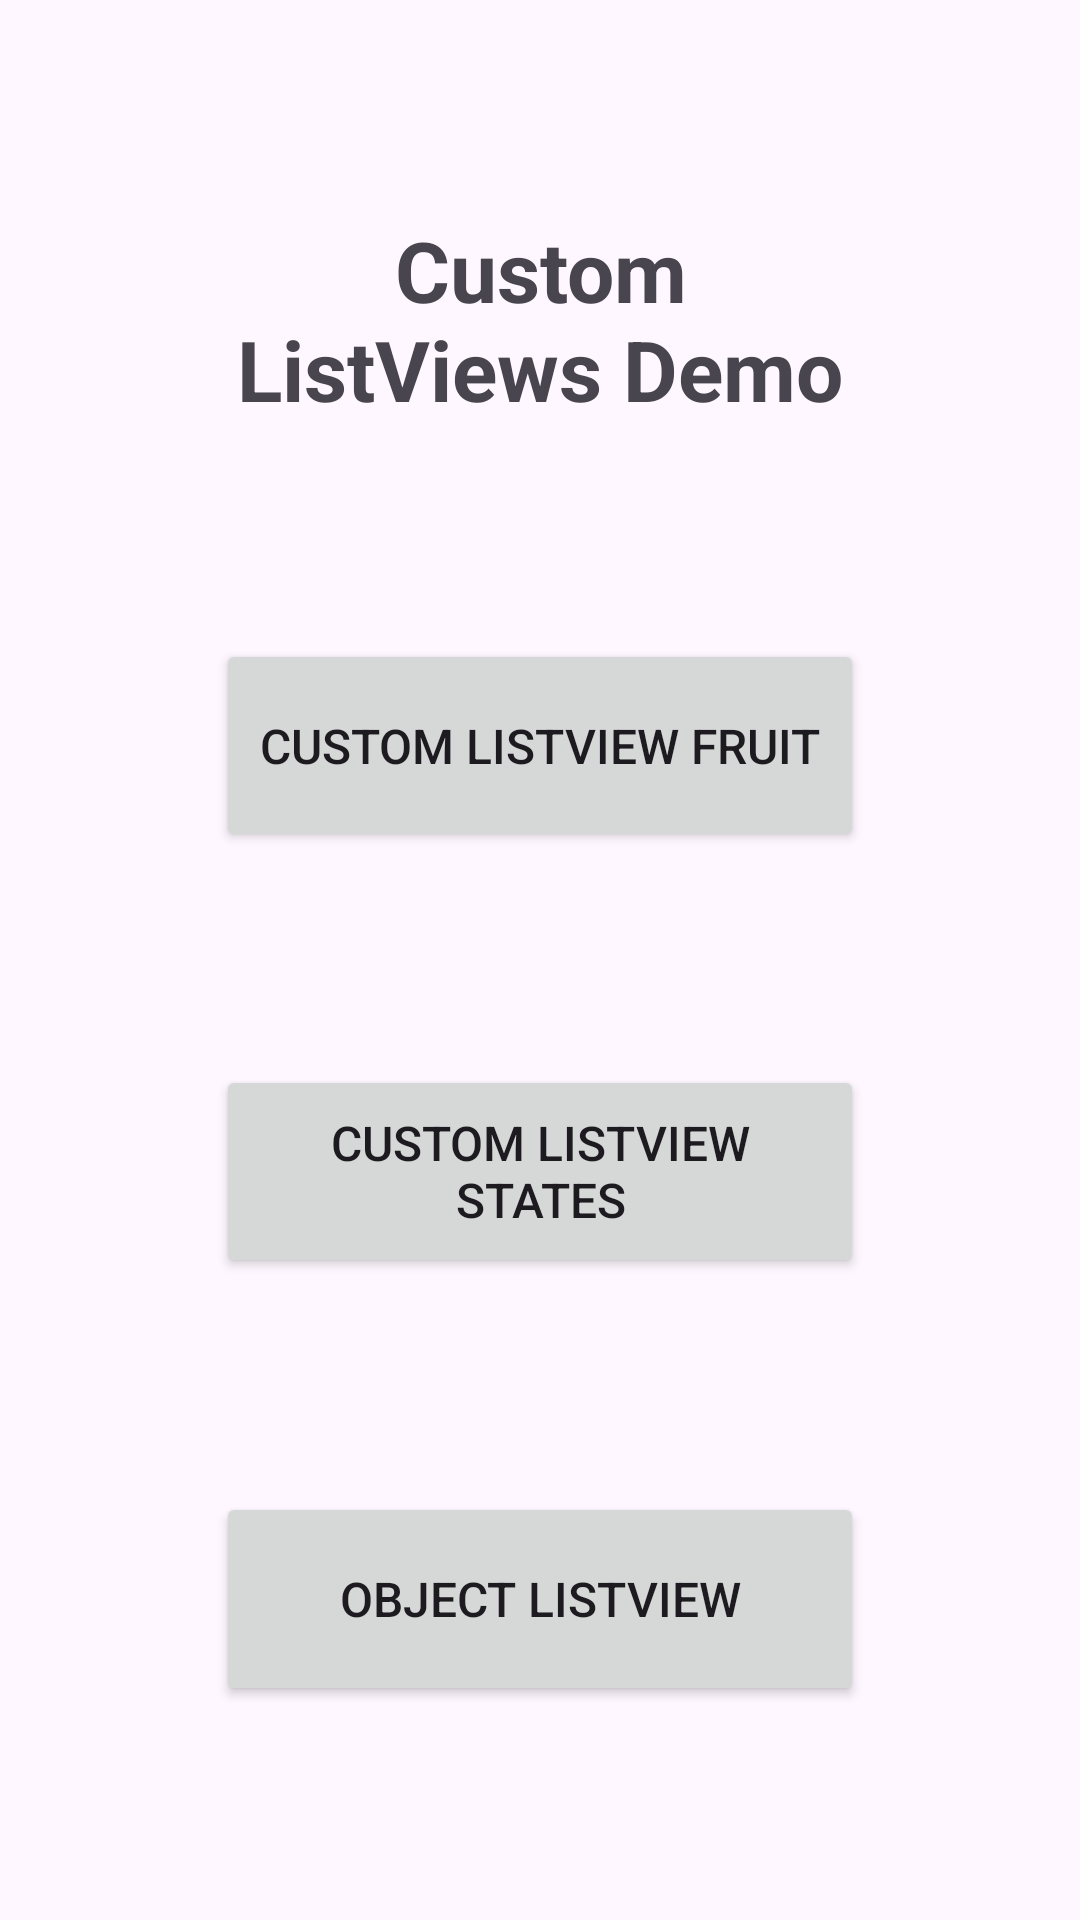

Produce the Android XML layout that renders to this screen, including the resource entries it uses.
<!-- AndroidManifest.xml: application theme Theme.N11Demo04 -->
<!-- res/layout/activity_main.xml -->
<?xml version="1.0" encoding="utf-8"?>
<LinearLayout xmlns:android="http://schemas.android.com/apk/res/android"
    xmlns:app="http://schemas.android.com/apk/res-auto"
    xmlns:tools="http://schemas.android.com/tools"
    android:layout_width="match_parent"
    android:layout_height="match_parent"
    tools:context=".MainActivity">

    <Space
        android:layout_width="0dp"
        android:layout_height="match_parent"
        android:layout_weight="20" />

    <LinearLayout
        android:layout_width="0dp"
        android:layout_height="match_parent"
        android:layout_weight="60"
        android:orientation="vertical">

        <Space
            android:layout_width="match_parent"
            android:layout_height="0dp"
            android:layout_weight="1" />

        <TextView
            android:layout_width="match_parent"
            android:layout_height="0dp"
            android:layout_weight="1"
            android:gravity="center"
            android:text="Custom ListViews Demo"
            android:textSize="28sp"
            android:textStyle="bold" />

        <Space
            android:layout_width="match_parent"
            android:layout_height="0dp"
            android:layout_weight="1" />

        <Button
            android:layout_width="match_parent"
            android:layout_height="0dp"
            android:layout_weight="1"
            android:onClick="customClickFruit"
            android:text="Custom ListView Fruit"
            android:textSize="16sp" />

        <Space
            android:layout_width="match_parent"
            android:layout_height="0dp"
            android:layout_weight="1" />

        <Button
            android:layout_width="match_parent"
            android:layout_height="0dp"
            android:layout_weight="1"
            android:onClick="customClick"
            android:text="Custom ListView States"
            android:textSize="16sp" />

        <Space
            android:layout_width="match_parent"
            android:layout_height="0dp"
            android:layout_weight="1" />

        <Button
            android:layout_width="match_parent"
            android:layout_height="0dp"
            android:layout_weight="1"
            android:onClick="objectClick"
            android:text="Object ListView"
            android:textSize="16sp" />

        <Space
            android:layout_width="match_parent"
            android:layout_height="0dp"
            android:layout_weight="1" />
    </LinearLayout>

    <Space
        android:layout_width="0dp"
        android:layout_height="match_parent"
        android:layout_weight="20" />

</LinearLayout>
<!-- resources referenced by this layout -->
<resources>
  <style name="Theme.N11Demo04" parent="Base.Theme.N11Demo04" />
  <style name="Base.Theme.N11Demo04" parent="Theme.Material3.DayNight.NoActionBar">
          
          
      </style>
</resources>
